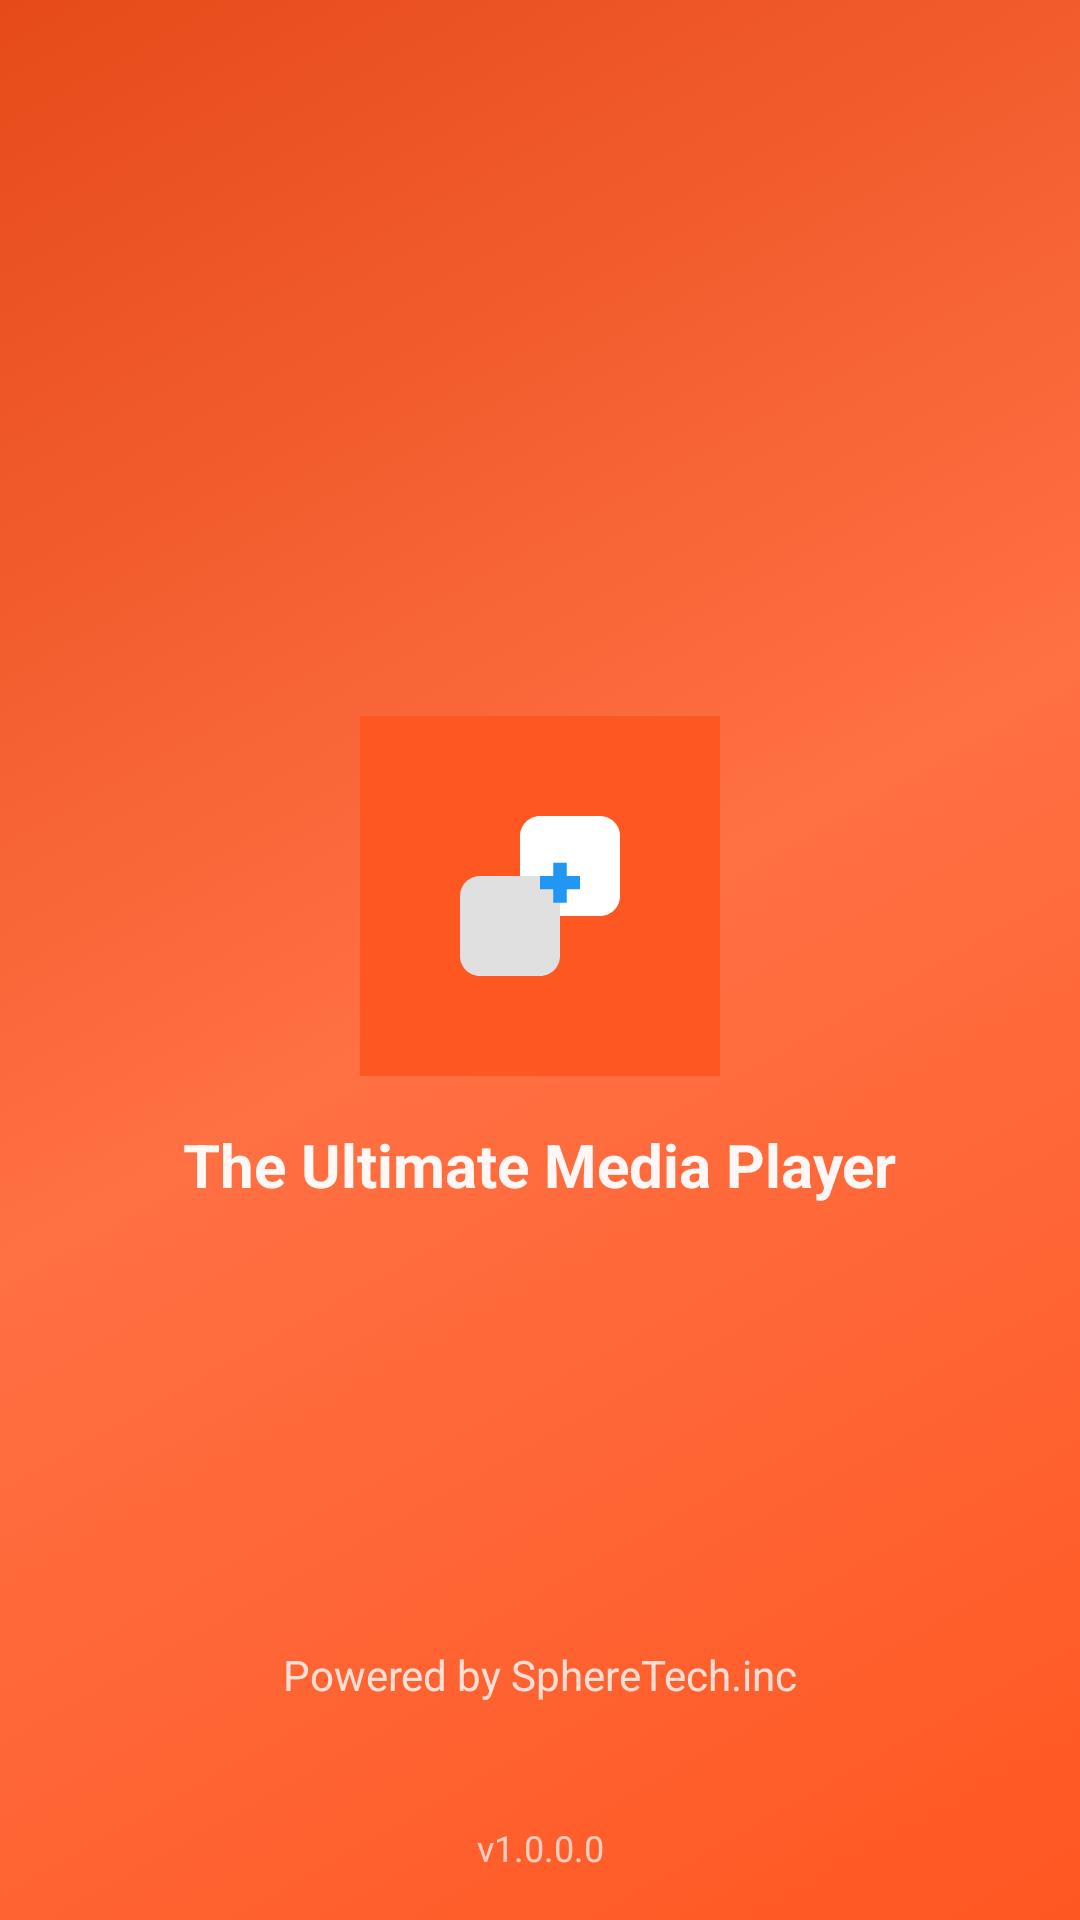

Android layout source for this screen:
<!-- AndroidManifest.xml: activity theme Theme.MediaPlus.Splash -->
<!-- res/layout/activity_splash.xml -->
<?xml version="1.0" encoding="utf-8"?>
<androidx.constraintlayout.widget.ConstraintLayout xmlns:android="http://schemas.android.com/apk/res/android"
    xmlns:app="http://schemas.android.com/apk/res-auto"
    xmlns:tools="http://schemas.android.com/tools"
    android:layout_width="match_parent"
    android:layout_height="match_parent"
    android:background="@drawable/animated_gradient"
    tools:context=".ui.splash.SplashActivity">

    <View
        android:id="@+id/square_left"
        android:layout_width="64dp"
        android:layout_height="64dp"
        android:background="#E0E0E0"
        android:visibility="visible"
        app:layout_constraintStart_toStartOf="parent"
        app:layout_constraintTop_toTopOf="parent"
        android:translationX="-120dp"
        android:translationY="-120dp"/>

    <androidx.constraintlayout.widget.ConstraintLayout
        android:id="@+id/logo_container"
        android:layout_width="match_parent"
        android:layout_height="wrap_content"
        app:layout_constraintBottom_toBottomOf="parent"
        app:layout_constraintEnd_toEndOf="parent"
        app:layout_constraintStart_toStartOf="parent"
        app:layout_constraintTop_toTopOf="parent"
        app:layout_constraintVertical_bias="0.5">

        <ImageView
            android:id="@+id/logo_image"
            android:layout_width="120dp"
            android:layout_height="120dp"
            android:contentDescription="@string/app_name"
            android:src="@drawable/logo"
            app:layout_constraintTop_toTopOf="parent"
            app:layout_constraintEnd_toEndOf="parent"
            app:layout_constraintStart_toStartOf="parent"
            app:layout_constraintBottom_toTopOf="@+id/app_tagline"
            app:layout_constraintVertical_chainStyle="packed" />

        <TextView
            android:id="@+id/app_tagline"
            android:layout_width="wrap_content"
            android:layout_height="wrap_content"
            android:layout_marginTop="16dp"
            android:text="The Ultimate Media Player"
            android:textColor="#FFFFFF"
            android:textSize="20sp"
            android:textStyle="bold"
            android:alpha="0.95"
            app:layout_constraintTop_toBottomOf="@id/logo_image"
            app:layout_constraintEnd_toEndOf="parent"
            app:layout_constraintStart_toStartOf="parent" />

    </androidx.constraintlayout.widget.ConstraintLayout>

    <View
        android:id="@+id/square_right"
        android:layout_width="64dp"
        android:layout_height="64dp"
        android:background="#E0E0E0"
        android:visibility="visible"
        app:layout_constraintEnd_toEndOf="parent"
        app:layout_constraintBottom_toBottomOf="parent"
        android:translationX="120dp"
        android:translationY="120dp"/>

    <TextView
        android:id="@+id/powered_by"
        android:layout_width="wrap_content"
        android:layout_height="wrap_content"
        android:layout_marginBottom="40dp"
        android:alpha="0.8"
        android:text="Powered by SphereTech.inc"
        android:textColor="#FFFFFF"
        android:textSize="14sp"
        app:layout_constraintBottom_toTopOf="@+id/version_text"
        app:layout_constraintEnd_toEndOf="parent"
        app:layout_constraintStart_toStartOf="parent" />

    <TextView
        android:id="@+id/version_text"
        android:layout_width="wrap_content"
        android:layout_height="wrap_content"
        android:layout_marginBottom="16dp"
        android:alpha="0.7"
        android:text="v1.0.0.0"
        android:textColor="#FFFFFF"
        android:textSize="12sp"
        app:layout_constraintBottom_toBottomOf="parent"
        app:layout_constraintEnd_toEndOf="parent"
        app:layout_constraintStart_toStartOf="parent" />

</androidx.constraintlayout.widget.ConstraintLayout>
<!-- resources referenced by this layout -->
<resources>
  <!-- drawable animated_gradient (drawable) -->
  <?xml version="1.0" encoding="utf-8"?>
  <animation-list xmlns:android="http://schemas.android.com/apk/res/android"
      android:oneshot="false">
      <item android:drawable="@drawable/gradient_1" android:duration="2000" />
      <item android:drawable="@drawable/gradient_2" android:duration="2000" />
      <item android:drawable="@drawable/gradient_3" android:duration="2000" />
      <item android:drawable="@drawable/gradient_2" android:duration="2000" />
  </animation-list>
  <string name="app_name">Media+</string>
  <style name="Theme.MediaPlus.Splash" parent="Theme.MediaPlus">
          <item name="android:windowBackground">@drawable/splash_gradient_background</item>
          <item name="android:statusBarColor">@android:color/transparent</item>
          <item name="android:navigationBarColor">@android:color/transparent</item>
          <item name="android:windowTranslucentStatus">true</item>
          <item name="android:windowTranslucentNavigation">true</item>
          <item name="android:windowFullscreen">true</item>
          <item name="android:windowContentOverlay">@null</item>
      </style>
  <!-- drawable gradient_1 (drawable) -->
  <?xml version="1.0" encoding="utf-8"?>
  <shape xmlns:android="http://schemas.android.com/apk/res/android"
      android:shape="rectangle">
      <gradient
          android:type="linear"
          android:angle="135"
          android:startColor="#FF5722"
          android:centerColor="#FF7043"
          android:endColor="#E64A19" />
  </shape>
  <!-- drawable gradient_2 (drawable) -->
  <?xml version="1.0" encoding="utf-8"?>
  <shape xmlns:android="http://schemas.android.com/apk/res/android"
      android:shape="rectangle">
      <gradient
          android:type="linear"
          android:angle="225"
          android:startColor="#FF7043"
          android:centerColor="#FF5722"
          android:endColor="#D84315" />
  </shape>
  <!-- drawable gradient_3 (drawable) -->
  <?xml version="1.0" encoding="utf-8"?>
  <shape xmlns:android="http://schemas.android.com/apk/res/android"
      android:shape="rectangle">
      <gradient
          android:type="linear"
          android:angle="315"
          android:startColor="#E64A19"
          android:centerColor="#FF7043"
          android:endColor="#FF5722" />
  </shape>
  <color name="primary">#FF5722</color>
  <color name="primary_dark">#E64A19</color>
  <color name="white">#FFFFFF</color>
  <color name="accent">#03A9F4</color>
  <color name="background">#F5F5F5</color>
  <style name="ThemeOverlay.App.MaterialAlertDialog" parent="ThemeOverlay.MaterialComponents.MaterialAlertDialog">
          <item name="colorPrimary">@color/primary</item>
          <item name="colorSecondary">@color/accent</item>
          <item name="materialAlertDialogTitleTextStyle">@style/MaterialAlertDialog.App.Title.Text</item>
          <item name="buttonBarPositiveButtonStyle">@style/Widget.App.Button.DialogPositive</item>
          <item name="buttonBarNegativeButtonStyle">@style/Widget.App.Button.DialogNegative</item>
      </style>
  <color name="surface">#FFFFFF</color>
  <style name="MaterialAlertDialog.App.Title.Text" parent="MaterialAlertDialog.MaterialComponents.Title.Text">
          <item name="android:textAppearance">@style/TextAppearance.MediaPlus.Headline2</item>
      </style>
  <style name="Widget.App.Button.DialogPositive" parent="Widget.MaterialComponents.Button.TextButton.Dialog">
          <item name="android:textColor">@color/primary</item>
      </style>
  <style name="Widget.App.Button.DialogNegative" parent="Widget.MaterialComponents.Button.TextButton.Dialog">
          <item name="android:textColor">@color/secondary_text</item>
      </style>
  <style name="TextAppearance.MediaPlus.Headline2" parent="TextAppearance.MaterialComponents.Headline2">
          <item name="fontFamily">@font/montserrat</item>
          <item name="android:fontFamily">@font/montserrat</item>
          
      </style>
  <color name="secondary_text">#757575</color>
</resources>
